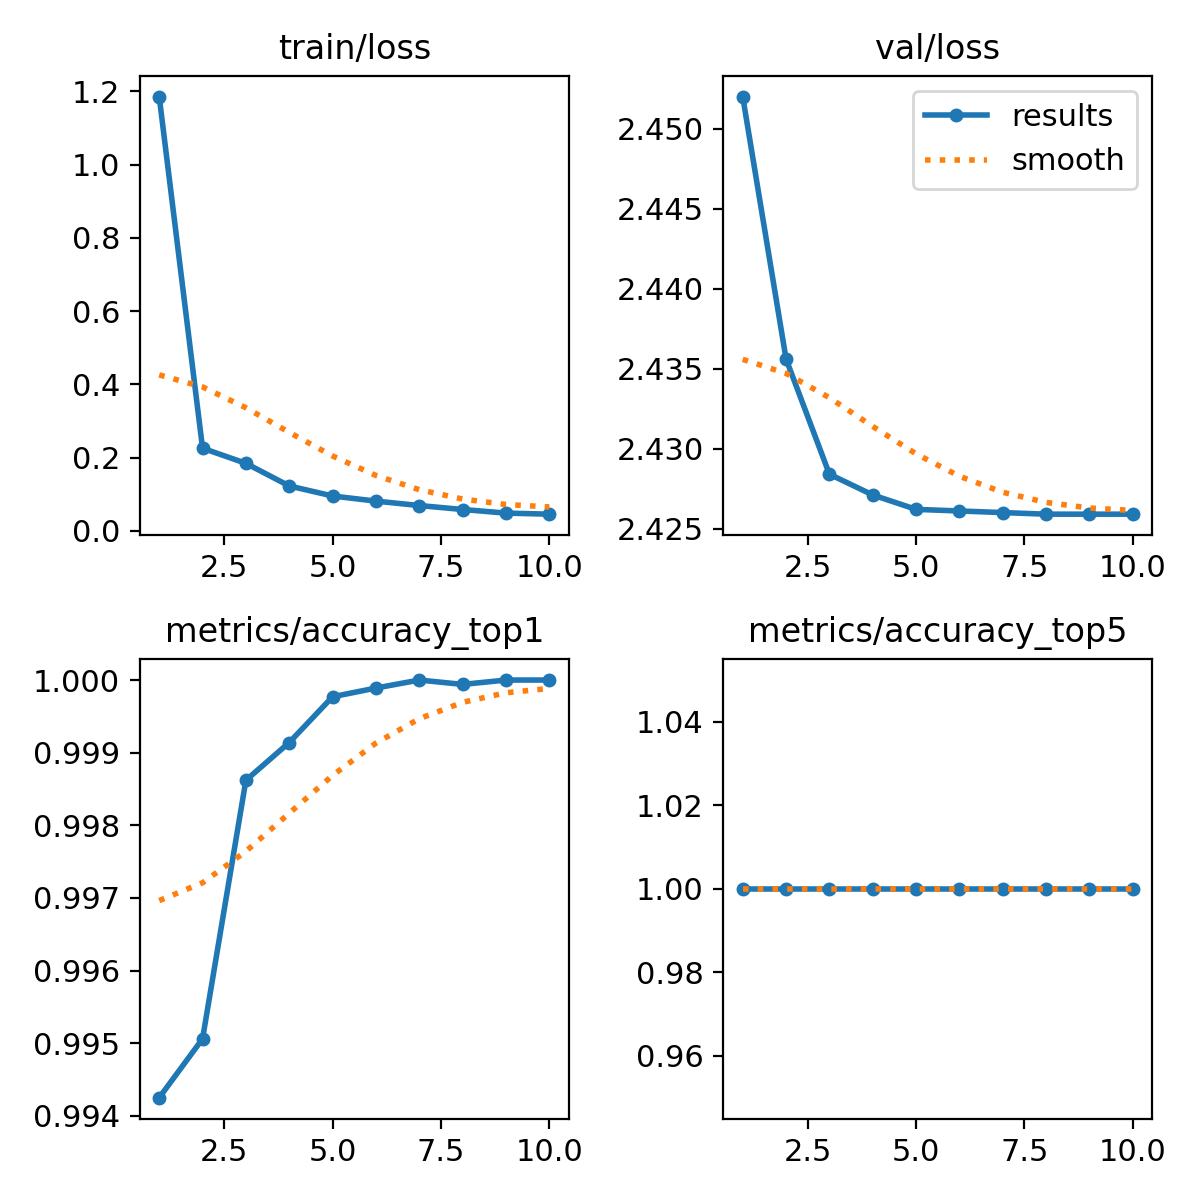

Source data for this figure (header and first rows):
epoch, train/loss, metrics/accuracy_top1, metrics/accuracy_top5, val/loss, lr/pg0, lr/pg1, lr/pg2
1, 1.186, 0.9942, 1, 2.452, 0.004887, 0.004887, 0.004887
2, 0.2256, 0.9951, 1, 2.436, 0.008807, 0.008807, 0.008807
3, 0.1843, 0.9986, 1, 2.428, 0.008021, 0.008021, 0.008021
4, 0.1225, 0.9991, 1, 2.427, 0.007031, 0.007031, 0.007031
5, 0.09516, 0.9998, 1, 2.426, 0.006041, 0.006041, 0.006041
6, 0.08113, 0.9999, 1, 2.426, 0.005052, 0.005052, 0.005052
7, 0.06906, 1, 1, 2.426, 0.004062, 0.004062, 0.004062
8, 0.05824, 0.9999, 1, 2.426, 0.003073, 0.003073, 0.003073
9, 0.04841, 1, 1, 2.426, 0.002083, 0.002083, 0.002083
10, 0.04548, 1, 1, 2.426, 0.001093, 0.001093, 0.001093
